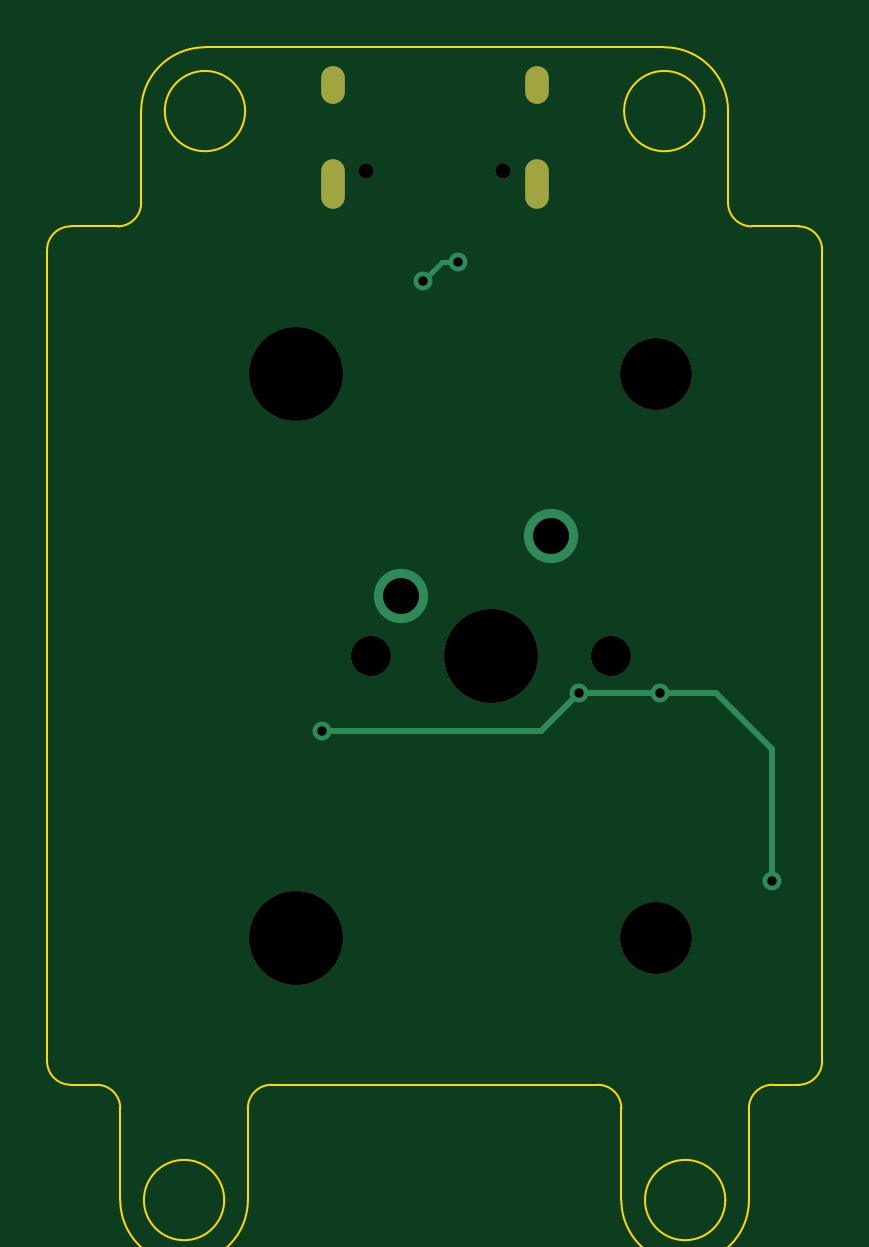
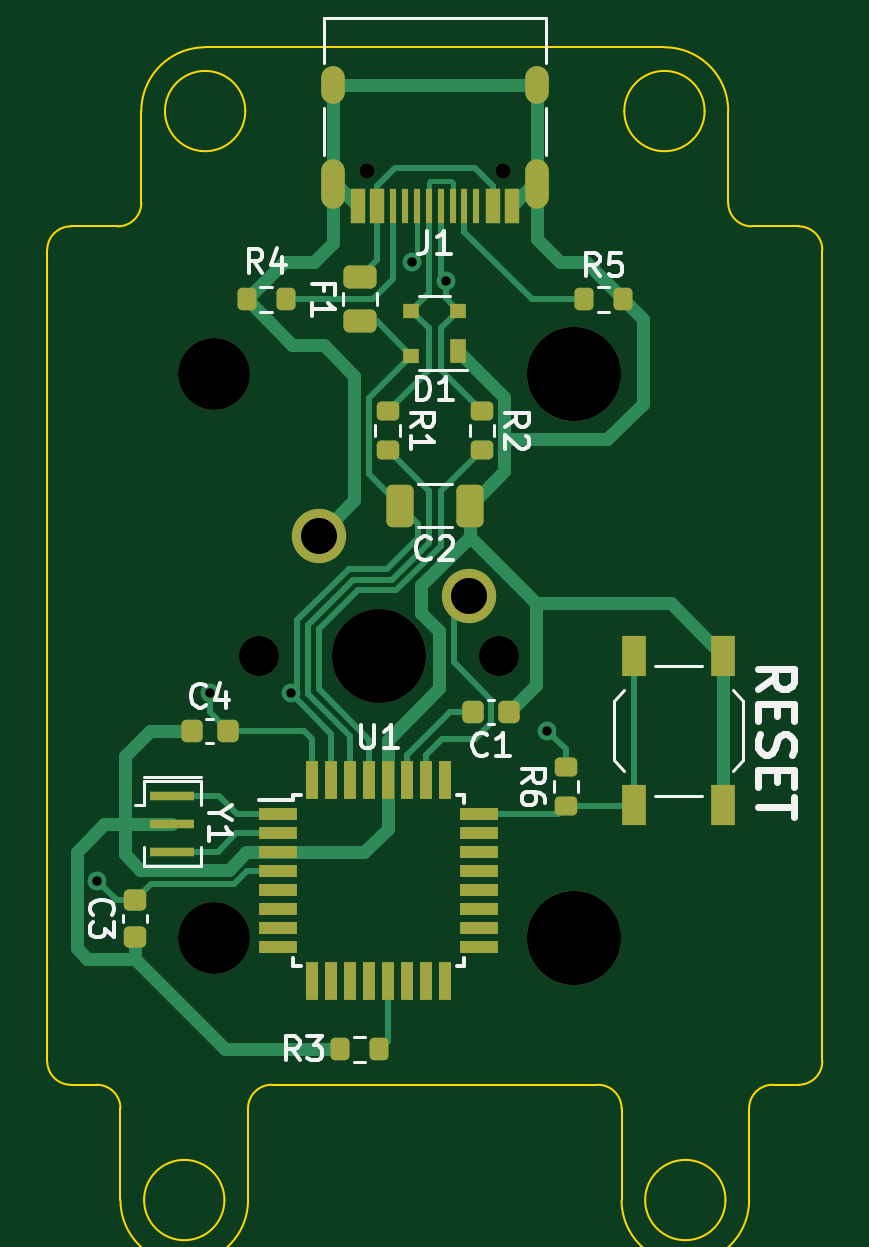
Circuit board: 9 layer files. Board 32.8 x 48.8 mm.
- bottom_copper: isopcb-CuBottom.gbr (17488 bytes)
- top_copper: isopcb-CuTop.gbr (1752 bytes)
- outline: isopcb-EdgeCuts.gbr (3044 bytes)
- bottom_mask: isopcb-MaskBottom.gbr (5213 bytes)
- top_mask: isopcb-MaskTop.gbr (998 bytes)
- drill: isopcb-NPTH.drl (669 bytes)
- drill: isopcb-PTH.drl (766 bytes)
- bottom_silk: isopcb-SilkBottom.gbr (24529 bytes)
- top_silk: isopcb-SilkTop.gbr (1008 bytes)

=== bottom_copper: isopcb-CuBottom.gbr (17488 bytes, source omitted) ===
=== top_copper: isopcb-CuTop.gbr ===
%TF.GenerationSoftware,KiCad,Pcbnew,8.0.7*%
%TF.CreationDate,2025-02-15T22:59:02+05:30*%
%TF.ProjectId,isopcb,69736f70-6362-42e6-9b69-6361645f7063,rev?*%
%TF.SameCoordinates,Original*%
%TF.FileFunction,Copper,L1,Top*%
%TF.FilePolarity,Positive*%
%FSLAX46Y46*%
G04 Gerber Fmt 4.6, Leading zero omitted, Abs format (unit mm)*
G04 Created by KiCad (PCBNEW 8.0.7) date 2025-02-15 22:59:02*
%MOMM*%
%LPD*%
G01*
G04 APERTURE LIST*
%TA.AperFunction,ComponentPad*%
%ADD10C,2.300000*%
%TD*%
%TA.AperFunction,ComponentPad*%
%ADD11O,1.000000X1.600000*%
%TD*%
%TA.AperFunction,ComponentPad*%
%ADD12O,1.000000X2.100000*%
%TD*%
%TA.AperFunction,ViaPad*%
%ADD13C,0.800000*%
%TD*%
%TA.AperFunction,Conductor*%
%ADD14C,0.200000*%
%TD*%
%TA.AperFunction,Conductor*%
%ADD15C,0.250000*%
%TD*%
G04 APERTURE END LIST*
D10*
%TO.P,SW1,1,1*%
%TO.N,SW1*%
X162867000Y-91116600D03*
%TO.P,SW1,2,2*%
%TO.N,GND*%
X169217000Y-88576600D03*
%TD*%
D11*
%TO.P,J1,S1,SHIELD*%
%TO.N,GND*%
X159975900Y-69512800D03*
D12*
X159975900Y-73692800D03*
D11*
X168615900Y-69512800D03*
D12*
X168615900Y-73692800D03*
%TD*%
D13*
%TO.N,D+*%
X165270400Y-76988900D03*
X163821400Y-77782600D03*
%TO.N,VCC*%
X178582500Y-103181000D03*
X170392975Y-95244000D03*
X159533700Y-96831400D03*
X173820300Y-95244000D03*
%TD*%
D14*
%TO.N,D+*%
X164615100Y-76988900D02*
X163821400Y-77782600D01*
X165270400Y-76988900D02*
X164615100Y-76988900D01*
D15*
%TO.N,VCC*%
X176201400Y-95244000D02*
X173820300Y-95244000D01*
X178582500Y-97625100D02*
X176995100Y-96037700D01*
X176995100Y-96037700D02*
X176201400Y-95244000D01*
X168805575Y-96831400D02*
X159533700Y-96831400D01*
X178582500Y-103181000D02*
X178582500Y-97625100D01*
X170392975Y-95244000D02*
X168805575Y-96831400D01*
X170392975Y-95244000D02*
X173820300Y-95244000D01*
%TD*%
M02*

=== outline: isopcb-EdgeCuts.gbr ===
%TF.GenerationSoftware,KiCad,Pcbnew,8.0.7*%
%TF.CreationDate,2025-02-15T22:59:02+05:30*%
%TF.ProjectId,isopcb,69736f70-6362-42e6-9b69-6361645f7063,rev?*%
%TF.SameCoordinates,Original*%
%TF.FileFunction,Profile,NP*%
%FSLAX46Y46*%
G04 Gerber Fmt 4.6, Leading zero omitted, Abs format (unit mm)*
G04 Created by KiCad (PCBNEW 8.0.7) date 2025-02-15 22:59:02*
%MOMM*%
%LPD*%
G01*
G04 APERTURE LIST*
%TA.AperFunction,Profile*%
%ADD10C,0.100000*%
%TD*%
G04 APERTURE END LIST*
D10*
X156389927Y-112826184D02*
G75*
G02*
X157389927Y-111826227I999973J-16D01*
G01*
X157826000Y-67906600D02*
X170766000Y-67906600D01*
X176602073Y-116706600D02*
G75*
G02*
X173202073Y-116706600I-1700000J0D01*
G01*
X173202073Y-116706600D02*
G75*
G02*
X176602073Y-116706600I1700000J0D01*
G01*
X174018492Y-67906600D02*
G75*
G02*
X176718500Y-70606600I8J-2700000D01*
G01*
X174018492Y-67906600D02*
X170766000Y-67906600D01*
X179702250Y-75488184D02*
G75*
G02*
X180702216Y-76488184I-50J-1000016D01*
G01*
X179702250Y-75488184D02*
X177718492Y-75488184D01*
X177602073Y-116706600D02*
G75*
G02*
X172202073Y-116706600I-2700000J0D01*
G01*
X172202073Y-112826184D02*
X172202073Y-116706600D01*
X155389927Y-116706600D02*
G75*
G02*
X151989927Y-116706600I-1700000J0D01*
G01*
X151989927Y-116706600D02*
G75*
G02*
X155389927Y-116706600I1700000J0D01*
G01*
X147889250Y-76488185D02*
G75*
G02*
X148889250Y-75488250I999950J-15D01*
G01*
X180702250Y-110826184D02*
X180702250Y-76488184D01*
X156389927Y-116706600D02*
X156389927Y-112826184D01*
X147889251Y-92776185D02*
X147889251Y-110826184D01*
X156389927Y-116706600D02*
G75*
G02*
X150989927Y-116706600I-2700000J0D01*
G01*
X178602073Y-111826184D02*
X179702250Y-111826184D01*
X177602073Y-116706600D02*
X177602073Y-112826184D01*
X157389927Y-111826184D02*
X171202073Y-111826184D01*
X147889250Y-76488185D02*
X147889251Y-92776185D01*
X148889737Y-111826184D02*
G75*
G02*
X147889316Y-110826184I-437J999984D01*
G01*
X175718492Y-70606600D02*
G75*
G02*
X172318492Y-70606600I-1700000J0D01*
G01*
X172318492Y-70606600D02*
G75*
G02*
X175718492Y-70606600I1700000J0D01*
G01*
X151873508Y-70606600D02*
X151873508Y-74488185D01*
X149989927Y-111826184D02*
G75*
G02*
X150989916Y-112826184I-27J-1000016D01*
G01*
X150989927Y-112826184D02*
X150989927Y-116706600D01*
X157826000Y-67906600D02*
X154573508Y-67906600D01*
X180702250Y-110826184D02*
G75*
G02*
X179702250Y-111826150I-999950J-16D01*
G01*
X150873508Y-75488185D02*
X148889250Y-75488185D01*
X151873508Y-70606600D02*
G75*
G02*
X154573508Y-67906608I2699992J0D01*
G01*
X148889737Y-111826184D02*
X149989927Y-111826184D01*
X176718492Y-74488184D02*
X176718492Y-70606600D01*
X177718492Y-75488184D02*
G75*
G02*
X176718516Y-74488184I8J999984D01*
G01*
X151873508Y-74488185D02*
G75*
G02*
X150873508Y-75488208I-1000008J-15D01*
G01*
X156273508Y-70606600D02*
G75*
G02*
X152873508Y-70606600I-1700000J0D01*
G01*
X152873508Y-70606600D02*
G75*
G02*
X156273508Y-70606600I1700000J0D01*
G01*
X177602073Y-112826184D02*
G75*
G02*
X178602073Y-111826173I1000027J-16D01*
G01*
X171202073Y-111826184D02*
G75*
G02*
X172202116Y-112826184I27J-1000016D01*
G01*
M02*

=== bottom_mask: isopcb-MaskBottom.gbr ===
%TF.GenerationSoftware,KiCad,Pcbnew,8.0.7*%
%TF.CreationDate,2025-02-15T22:59:02+05:30*%
%TF.ProjectId,isopcb,69736f70-6362-42e6-9b69-6361645f7063,rev?*%
%TF.SameCoordinates,Original*%
%TF.FileFunction,Soldermask,Bot*%
%TF.FilePolarity,Negative*%
%FSLAX46Y46*%
G04 Gerber Fmt 4.6, Leading zero omitted, Abs format (unit mm)*
G04 Created by KiCad (PCBNEW 8.0.7) date 2025-02-15 22:59:02*
%MOMM*%
%LPD*%
G01*
G04 APERTURE LIST*
G04 Aperture macros list*
%AMRoundRect*
0 Rectangle with rounded corners*
0 $1 Rounding radius*
0 $2 $3 $4 $5 $6 $7 $8 $9 X,Y pos of 4 corners*
0 Add a 4 corners polygon primitive as box body*
4,1,4,$2,$3,$4,$5,$6,$7,$8,$9,$2,$3,0*
0 Add four circle primitives for the rounded corners*
1,1,$1+$1,$2,$3*
1,1,$1+$1,$4,$5*
1,1,$1+$1,$6,$7*
1,1,$1+$1,$8,$9*
0 Add four rect primitives between the rounded corners*
20,1,$1+$1,$2,$3,$4,$5,0*
20,1,$1+$1,$4,$5,$6,$7,0*
20,1,$1+$1,$6,$7,$8,$9,0*
20,1,$1+$1,$8,$9,$2,$3,0*%
G04 Aperture macros list end*
%ADD10C,3.987800*%
%ADD11C,1.701800*%
%ADD12C,3.048000*%
%ADD13C,2.300000*%
%ADD14RoundRect,0.225000X0.250000X-0.225000X0.250000X0.225000X-0.250000X0.225000X-0.250000X-0.225000X0*%
%ADD15RoundRect,0.225000X-0.225000X-0.250000X0.225000X-0.250000X0.225000X0.250000X-0.225000X0.250000X0*%
%ADD16RoundRect,0.243750X-0.456250X0.243750X-0.456250X-0.243750X0.456250X-0.243750X0.456250X0.243750X0*%
%ADD17C,0.650000*%
%ADD18R,0.600000X1.450000*%
%ADD19R,0.300000X1.450000*%
%ADD20O,1.000000X1.600000*%
%ADD21O,1.000000X2.100000*%
%ADD22RoundRect,0.200000X-0.200000X-0.275000X0.200000X-0.275000X0.200000X0.275000X-0.200000X0.275000X0*%
%ADD23R,1.900000X0.400000*%
%ADD24RoundRect,0.200000X0.200000X0.275000X-0.200000X0.275000X-0.200000X-0.275000X0.200000X-0.275000X0*%
%ADD25RoundRect,0.200000X0.275000X-0.200000X0.275000X0.200000X-0.275000X0.200000X-0.275000X-0.200000X0*%
%ADD26RoundRect,0.250000X-0.325000X-0.650000X0.325000X-0.650000X0.325000X0.650000X-0.325000X0.650000X0*%
%ADD27RoundRect,0.225000X0.225000X0.250000X-0.225000X0.250000X-0.225000X-0.250000X0.225000X-0.250000X0*%
%ADD28RoundRect,0.200000X-0.275000X0.200000X-0.275000X-0.200000X0.275000X-0.200000X0.275000X0.200000X0*%
%ADD29R,1.000000X1.700000*%
%ADD30R,0.700000X1.000000*%
%ADD31R,0.700000X0.600000*%
%ADD32R,1.600000X0.550000*%
%ADD33R,0.550000X1.600000*%
G04 APERTURE END LIST*
D10*
%TO.C,SW1*%
X158422000Y-81718600D03*
X158422000Y-105594600D03*
D11*
X161597000Y-93656600D03*
D10*
X166677000Y-93656600D03*
D11*
X171757000Y-93656600D03*
D12*
X173662000Y-81718600D03*
X173662000Y-105594600D03*
D13*
X162867000Y-91116600D03*
X169217000Y-88576600D03*
%TD*%
D14*
%TO.C,C3*%
X176995100Y-105562100D03*
X176995100Y-104012100D03*
%TD*%
D15*
%TO.C,C1*%
X161139800Y-96037700D03*
X162689800Y-96037700D03*
%TD*%
D16*
%TO.C,F1*%
X167470700Y-77638800D03*
X167470700Y-79513800D03*
%TD*%
D17*
%TO.C,J1*%
X161405900Y-73162800D03*
X167185900Y-73162800D03*
D18*
X161045900Y-74607800D03*
X161845900Y-74607800D03*
D19*
X163045900Y-74607800D03*
X164045900Y-74607800D03*
X164545900Y-74607800D03*
X165545900Y-74607800D03*
D18*
X166745900Y-74607800D03*
X167545900Y-74607800D03*
X167545900Y-74607800D03*
X166745900Y-74607800D03*
D19*
X166045900Y-74607800D03*
X165045900Y-74607800D03*
X163545900Y-74607800D03*
X162545900Y-74607800D03*
D18*
X161845900Y-74607800D03*
X161045900Y-74607800D03*
D20*
X159975900Y-69512800D03*
D21*
X159975900Y-73692800D03*
D20*
X168615900Y-69512800D03*
D21*
X168615900Y-73692800D03*
%TD*%
D22*
%TO.C,R4*%
X170614200Y-78576300D03*
X172264200Y-78576300D03*
%TD*%
%TO.C,R3*%
X166645700Y-110324300D03*
X168295700Y-110324300D03*
%TD*%
D23*
%TO.C,Y1*%
X175407700Y-99581000D03*
X175407700Y-100781000D03*
X175407700Y-101981000D03*
%TD*%
D24*
%TO.C,R5*%
X157977600Y-78576300D03*
X156327600Y-78576300D03*
%TD*%
D25*
%TO.C,R6*%
X158740000Y-100037500D03*
X158740000Y-98387500D03*
%TD*%
D26*
%TO.C,C2*%
X162820900Y-87307000D03*
X165770900Y-87307000D03*
%TD*%
D27*
%TO.C,C4*%
X174595300Y-96831400D03*
X173045300Y-96831400D03*
%TD*%
D28*
%TO.C,R1*%
X166295900Y-83307200D03*
X166295900Y-84957200D03*
%TD*%
D29*
%TO.C,SW2*%
X152077800Y-93681400D03*
X152077800Y-99981400D03*
X155877800Y-93681400D03*
X155877800Y-99981400D03*
%TD*%
D28*
%TO.C,R2*%
X162295900Y-83307200D03*
X162295900Y-84957200D03*
%TD*%
D30*
%TO.C,D1*%
X163295900Y-80760000D03*
D31*
X163295900Y-79060000D03*
X165295900Y-79060000D03*
X165295900Y-80960000D03*
%TD*%
D32*
%TO.C,U1*%
X170927000Y-100381000D03*
X170927000Y-101181000D03*
X170927000Y-101981000D03*
X170927000Y-102781000D03*
X170927000Y-103581000D03*
X170927000Y-104381000D03*
X170927000Y-105181000D03*
X170927000Y-105981000D03*
D33*
X169477000Y-107431000D03*
X168677000Y-107431000D03*
X167877000Y-107431000D03*
X167077000Y-107431000D03*
X166277000Y-107431000D03*
X165477000Y-107431000D03*
X164677000Y-107431000D03*
X163877000Y-107431000D03*
D32*
X162427000Y-105981000D03*
X162427000Y-105181000D03*
X162427000Y-104381000D03*
X162427000Y-103581000D03*
X162427000Y-102781000D03*
X162427000Y-101981000D03*
X162427000Y-101181000D03*
X162427000Y-100381000D03*
D33*
X163877000Y-98931000D03*
X164677000Y-98931000D03*
X165477000Y-98931000D03*
X166277000Y-98931000D03*
X167077000Y-98931000D03*
X167877000Y-98931000D03*
X168677000Y-98931000D03*
X169477000Y-98931000D03*
%TD*%
M02*

=== top_mask: isopcb-MaskTop.gbr ===
%TF.GenerationSoftware,KiCad,Pcbnew,8.0.7*%
%TF.CreationDate,2025-02-15T22:59:02+05:30*%
%TF.ProjectId,isopcb,69736f70-6362-42e6-9b69-6361645f7063,rev?*%
%TF.SameCoordinates,Original*%
%TF.FileFunction,Soldermask,Top*%
%TF.FilePolarity,Negative*%
%FSLAX46Y46*%
G04 Gerber Fmt 4.6, Leading zero omitted, Abs format (unit mm)*
G04 Created by KiCad (PCBNEW 8.0.7) date 2025-02-15 22:59:02*
%MOMM*%
%LPD*%
G01*
G04 APERTURE LIST*
%ADD10C,3.987800*%
%ADD11C,1.701800*%
%ADD12C,3.048000*%
%ADD13C,0.650000*%
%ADD14O,1.000000X1.600000*%
%ADD15O,1.000000X2.100000*%
G04 APERTURE END LIST*
D10*
%TO.C,SW1*%
X158422000Y-81718600D03*
X158422000Y-105594600D03*
D11*
X161597000Y-93656600D03*
D10*
X166677000Y-93656600D03*
D11*
X171757000Y-93656600D03*
D12*
X173662000Y-81718600D03*
X173662000Y-105594600D03*
%TD*%
D13*
%TO.C,J1*%
X161405900Y-73162800D03*
X167185900Y-73162800D03*
D14*
X159975900Y-69512800D03*
D15*
X159975900Y-73692800D03*
D14*
X168615900Y-69512800D03*
D15*
X168615900Y-73692800D03*
%TD*%
M02*

=== drill: isopcb-NPTH.drl ===
M48
; DRILL file {KiCad 8.0.7} date 2025-02-15T22:59:02+0530
; FORMAT={-:-/ absolute / inch / decimal}
; #@! TF.CreationDate,2025-02-15T22:59:02+05:30
; #@! TF.GenerationSoftware,Kicad,Pcbnew,8.0.7
; #@! TF.FileFunction,NonPlated,1,2,NPTH
FMAT,2
INCH
; #@! TA.AperFunction,NonPlated,NPTH,ComponentDrill
T1C0.0256
; #@! TA.AperFunction,NonPlated,NPTH,ComponentDrill
T2C0.0670
; #@! TA.AperFunction,NonPlated,NPTH,ComponentDrill
T3C0.1200
; #@! TA.AperFunction,NonPlated,NPTH,ComponentDrill
T4C0.1570
%
G90
G05
T1
X6.3546Y-2.8804
X6.5821Y-2.8804
T2
X6.3621Y-3.6873
X6.7621Y-3.6873
T3
X6.8371Y-3.2173
X6.8371Y-4.1573
T4
X6.2371Y-3.2173
X6.2371Y-4.1573
X6.5621Y-3.6873
M30

=== drill: isopcb-PTH.drl ===
M48
; DRILL file {KiCad 8.0.7} date 2025-02-15T22:59:02+0530
; FORMAT={-:-/ absolute / inch / decimal}
; #@! TF.CreationDate,2025-02-15T22:59:02+05:30
; #@! TF.GenerationSoftware,Kicad,Pcbnew,8.0.7
; #@! TF.FileFunction,Plated,1,2,PTH
FMAT,2
INCH
; #@! TA.AperFunction,Plated,PTH,ViaDrill
T1C0.0157
; #@! TA.AperFunction,Plated,PTH,ComponentDrill
T2C0.0236
; #@! TA.AperFunction,Plated,PTH,ComponentDrill
T3C0.0600
%
G90
G05
T1
X6.2809Y-3.8123
X6.4497Y-3.0623
X6.5067Y-3.0311
X6.7084Y-3.7498
X6.8433Y-3.7498
X7.0308Y-4.0622
T3
X6.4121Y-3.5873
X6.6621Y-3.4873
T2
G00X6.2983Y-2.7249
M15
G01X6.2983Y-2.7485
M16
G05
G00X6.2983Y-2.8796
M15
G01X6.2983Y-2.9229
M16
G05
G00X6.6384Y-2.7249
M15
G01X6.6384Y-2.7485
M16
G05
G00X6.6384Y-2.8796
M15
G01X6.6384Y-2.9229
M16
G05
M30

=== bottom_silk: isopcb-SilkBottom.gbr (24529 bytes, source omitted) ===
=== top_silk: isopcb-SilkTop.gbr ===
%TF.GenerationSoftware,KiCad,Pcbnew,8.0.7*%
%TF.CreationDate,2025-02-15T22:59:02+05:30*%
%TF.ProjectId,isopcb,69736f70-6362-42e6-9b69-6361645f7063,rev?*%
%TF.SameCoordinates,Original*%
%TF.FileFunction,Legend,Top*%
%TF.FilePolarity,Positive*%
%FSLAX46Y46*%
G04 Gerber Fmt 4.6, Leading zero omitted, Abs format (unit mm)*
G04 Created by KiCad (PCBNEW 8.0.7) date 2025-02-15 22:59:02*
%MOMM*%
%LPD*%
G01*
G04 APERTURE LIST*
%ADD10C,3.987800*%
%ADD11C,1.701800*%
%ADD12C,3.048000*%
%ADD13C,0.650000*%
%ADD14O,1.000000X1.600000*%
%ADD15O,1.000000X2.100000*%
G04 APERTURE END LIST*
%LPC*%
D10*
%TO.C,SW1*%
X158422000Y-81718600D03*
X158422000Y-105594600D03*
D11*
X161597000Y-93656600D03*
D10*
X166677000Y-93656600D03*
D11*
X171757000Y-93656600D03*
D12*
X173662000Y-81718600D03*
X173662000Y-105594600D03*
%TD*%
D13*
%TO.C,J1*%
X161405900Y-73162800D03*
X167185900Y-73162800D03*
D14*
X159975900Y-69512800D03*
D15*
X159975900Y-73692800D03*
D14*
X168615900Y-69512800D03*
D15*
X168615900Y-73692800D03*
%TD*%
%LPD*%
M02*

